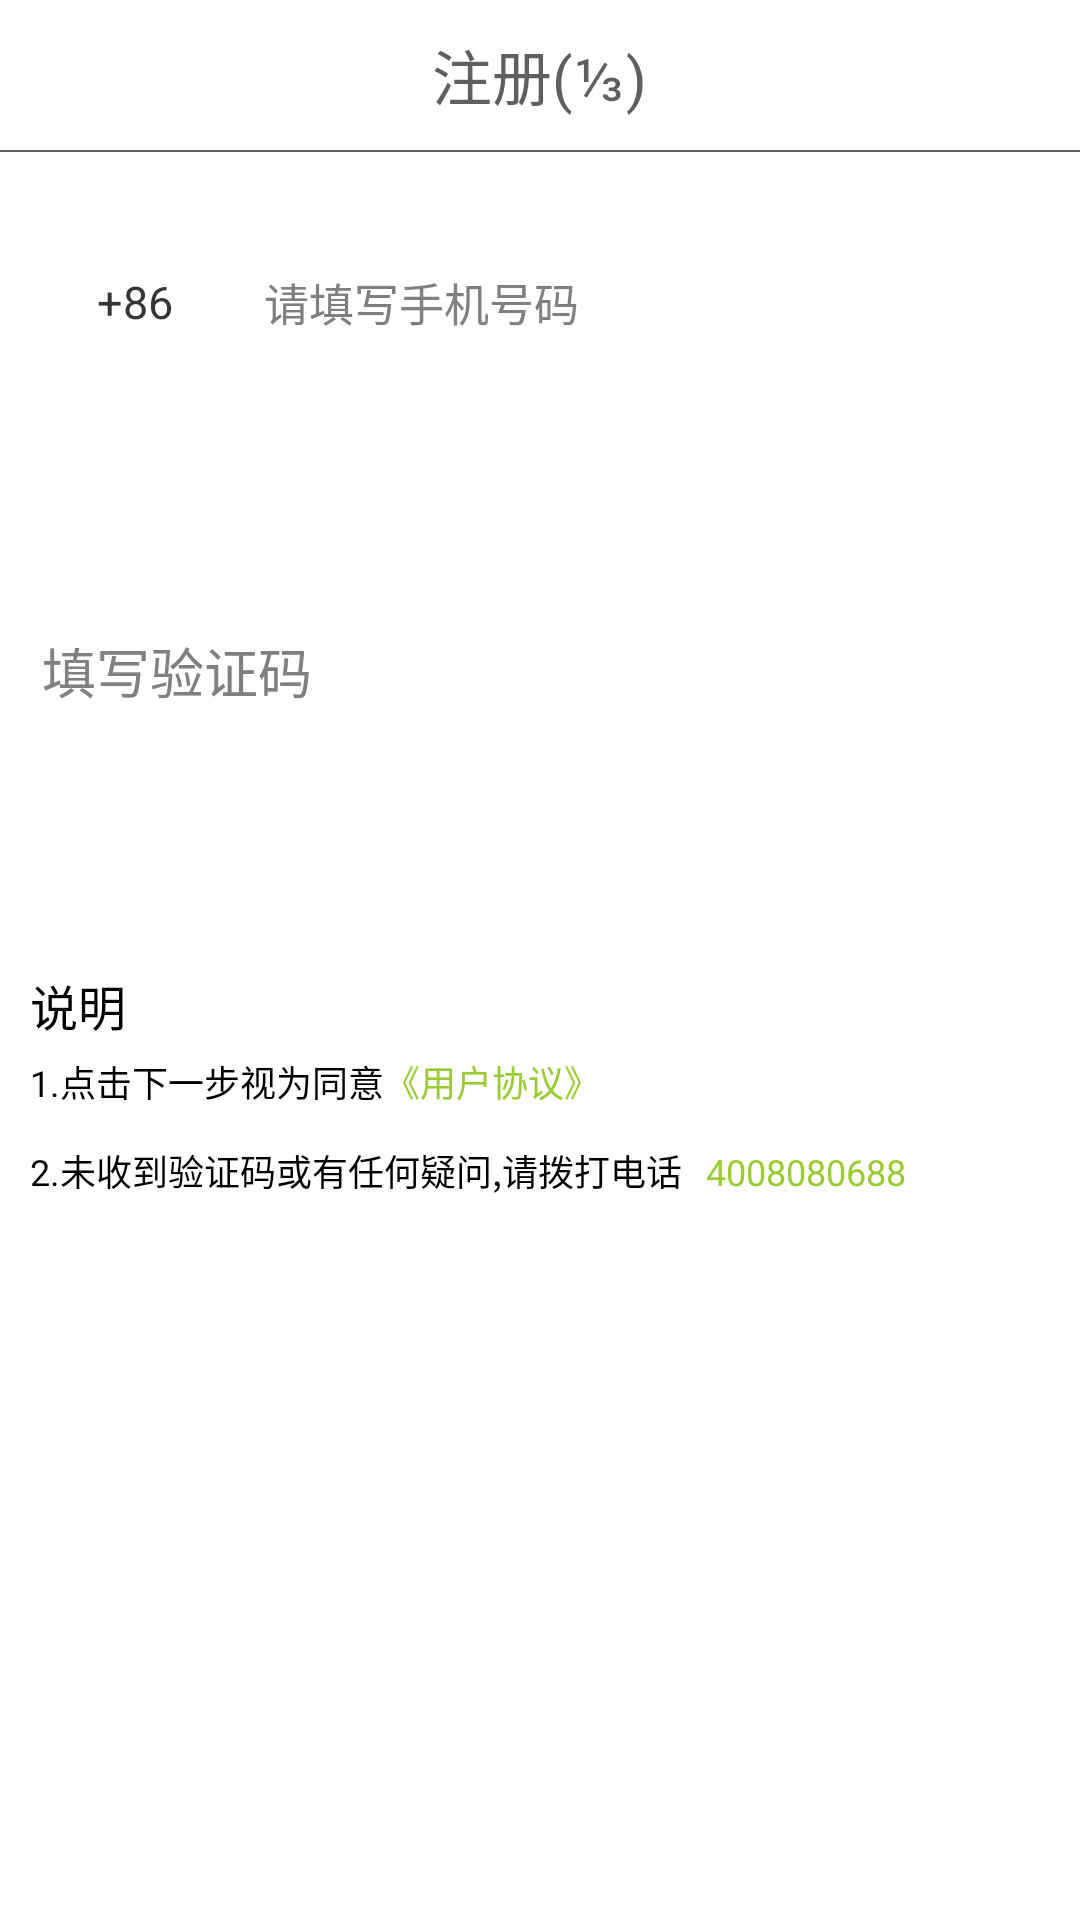

Android layout source for this screen:
<!-- AndroidManifest.xml: application theme ContentOverlay -->
<!-- res/layout/usercars_login.xml -->
<?xml version="1.0" encoding="utf-8"?>
<LinearLayout xmlns:android="http://schemas.android.com/apk/res/android"
    android:layout_width="match_parent"
    android:layout_height="match_parent"
    android:background="@color/white"
    android:orientation="vertical" >

    <include layout="@layout/usercars_login_title" />

    <ImageView
        android:layout_width="fill_parent"
        android:layout_height="0.5dp"
        android:background="@color/black2"
        android:contentDescription="@string/app_name" />

    <LinearLayout
        android:layout_width="match_parent"
        android:layout_height="wrap_content"
        android:background="@color/white"
        android:orientation="vertical"
        android:padding="10dp" >

        <LinearLayout
            android:layout_width="match_parent"
            android:layout_height="46dp"
            android:layout_marginTop="22dp"
            android:gravity="center"
            android:paddingBottom="10dp" >

            <TextView
                android:id="@+id/tv_country_num"
                android:layout_width="70dp"
                android:layout_height="match_parent"
                android:background="@drawable/smssdk_input_bg_focus"
                android:gravity="center"
                android:text="@string/smssdk_country_num"
                android:textColor="#ff353535"
                android:textSize="15sp" />

            <LinearLayout
                android:layout_width="0dp"
                android:layout_height="match_parent"
                android:layout_weight="1"
                android:background="@drawable/smssdk_input_bg_focus" >

                <EditText
                    android:id="@+id/et_write_phone"
                    android:layout_width="wrap_content"
                    android:layout_height="wrap_content"
                    android:layout_gravity="center_vertical"
                    android:layout_marginLeft="8dp"
                    android:layout_marginRight="8dp"
                    android:background="@null"
                    android:hint="@string/smssdk_write_mobile_phone"
                    android:inputType="phone"
                    android:textColor="#ff353535"
                    android:textSize="15sp" />

                <ImageView
                    android:id="@+id/iv_clear1"
                    android:layout_width="17dp"
                    android:layout_height="17dp"
                    android:layout_gravity="center_vertical"
                    android:layout_marginRight="12dp"
                    android:background="@drawable/smssdk_clear_search"
                    android:contentDescription="@string/app_name"
                    android:scaleType="centerInside"
                    android:visibility="gone" />
            </LinearLayout>
        </LinearLayout>

        <TextView
            android:id="@+id/tv_phone"
            android:layout_width="fill_parent"
            android:layout_height="wrap_content"
            android:layout_marginTop="40dp"
            android:gravity="center"
            android:textColor="@color/black2"
            android:textSize="16sp"
            android:textStyle="bold" />

        <LinearLayout
            android:layout_width="fill_parent"
            android:layout_height="40dp"
            android:layout_marginBottom="20dp"
            android:layout_marginTop="20dp"
            android:orientation="horizontal" >

            <LinearLayout
                android:layout_width="0dp"
                android:layout_height="fill_parent"
                android:layout_weight="1"
                android:background="@drawable/smssdk_input_bg_focus"
                android:orientation="horizontal" >

                <EditText
                    android:id="@+id/et_put_identify"
                    android:layout_width="wrap_content"
                    android:layout_height="wrap_content"
                    android:layout_marginLeft="4dp"
                    android:background="@color/white"
                    android:hint="@string/smssdk_write_identify_code"
                    android:inputType="phone"
                    android:singleLine="true" />
            </LinearLayout>

            <Button
                android:id="@+id/btn_unreceive_identify"
                android:layout_width="70dp"
                android:layout_height="40dp"
                android:background="@drawable/smssdk_btn_disenable"
                android:text="@string/smssdk_get"
                android:textColor="@color/white"
                android:textSize="19sp" />
        </LinearLayout>

        <Button
            android:id="@+id/btn_submit"
            android:layout_width="fill_parent"
            android:layout_height="48dp"
            android:background="@drawable/smssdk_btn_disenable"
            android:text="@string/smssdk_next"
            android:textColor="@color/white"
            android:textSize="16sp" />

        <LinearLayout
            android:layout_width="fill_parent"
            android:layout_height="wrap_content"
            android:orientation="vertical" >

            <TextView
                android:layout_width="wrap_content"
                android:layout_height="wrap_content"
                android:layout_marginBottom="5dp"
                android:layout_marginTop="5dp"
                android:text="@string/shuoming"
                android:textColor="@color/black"
                android:textSize="16sp" />

            <LinearLayout
                android:layout_width="fill_parent"
                android:layout_height="wrap_content"
                android:orientation="horizontal" >

                <TextView
                    android:layout_width="wrap_content"
                    android:layout_height="wrap_content"
                    android:layout_marginBottom="5dp"
                    android:text="@string/shuoming2"
                    android:textColor="@color/black"
                    android:textSize="12sp" />

                <TextView
                    android:id="@+id/tv_useragreement"
                    android:layout_width="wrap_content"
                    android:layout_height="wrap_content"
                    android:layout_marginBottom="5dp"
                    android:text="@string/shuoming22"
                    android:textColor="@color/uc_login_shuoming"
                    android:textSize="12sp" />
            </LinearLayout>

            <LinearLayout
                android:layout_width="fill_parent"
                android:layout_height="wrap_content"
                android:orientation="horizontal" >

                <TextView
                    android:layout_width="wrap_content"
                    android:layout_height="wrap_content"
                    android:layout_marginBottom="5dp"
                    android:text="@string/shuoming3"
                    android:textColor="@color/black"
                    android:textSize="12sp" />

                <TextView
                    android:id="@+id/tv_userphone"
                    android:layout_width="wrap_content"
                    android:layout_height="wrap_content"
                    android:layout_marginBottom="5dp"
                    android:text="@string/shuoming33"
                    android:padding="8dp"
                    android:textColor="@color/uc_login_shuoming"
                    android:textSize="12sp" />
            </LinearLayout>
        </LinearLayout>
    </LinearLayout>

</LinearLayout>
<!-- res/layout/usercars_login_title.xml (included above) -->
<?xml version="1.0" encoding="utf-8"?>
<LinearLayout xmlns:android="http://schemas.android.com/apk/res/android"
    android:layout_width="match_parent"
    android:layout_height="50dp"
    android:background="@color/white"
    android:orientation="vertical" >

    <RelativeLayout
        android:layout_width="fill_parent"
        android:layout_height="50dp"
        android:background="@color/white" >

        <ImageView
            android:id="@+id/iv_back"
            android:layout_width="wrap_content"
            android:layout_height="fill_parent"
            android:contentDescription="@string/app_name"
            android:paddingBottom="12dp"
            android:paddingLeft="16dp"
            android:paddingTop="12dp"
            android:src="@drawable/back"
            android:visibility="visible" />

        <TextView
            android:id="@+id/tv_titleName"
            android:layout_width="wrap_content"
            android:layout_height="wrap_content"
            android:layout_centerInParent="true"
            android:gravity="center"
            android:text="@string/zhuce"
            android:textColor="@color/black3"
            android:textSize="20sp" />

        <TextView
            android:id="@+id/tv_title_button"
            android:layout_width="wrap_content"
            android:layout_height="fill_parent"
            android:layout_alignParentRight="true"
            android:gravity="center"
            android:paddingRight="16dp"
            android:text="@string/app_name"
            android:textColor="@color/black"
            android:textSize="20sp"
            android:visibility="gone" />
    </RelativeLayout>

</LinearLayout>
<!-- resources referenced by this layout -->
<resources>
  <color name="black">#000000</color>
  <color name="black2">#606060</color>
  <color name="black3">#5F5F5F</color>
  <color name="uc_login_shuoming">#99CC33</color>
  <color name="white">#ffffff</color>
  <string name="app_name">嘉和汇二手车</string>
  <string name="shuoming">说明</string>
  <string name="shuoming2">1.点击下一步视为同意</string>
  <string name="shuoming22">《用户协议》</string>
  <string name="shuoming3">2.未收到验证码或有任何疑问,请拨打电话</string>
  <string name="shuoming33">4008080688</string>
  <string name="smssdk_country_num">+86</string>
  <string name="smssdk_get">获取</string>
  <string name="smssdk_next">下一步</string>
  <string name="smssdk_write_identify_code">填写验证码</string>
  <string name="smssdk_write_mobile_phone">请填写手机号码</string>
  <string name="zhuce">注册(⅓)</string>
  <style name="ContentOverlay" parent="@android:style/Theme.NoTitleBar">
          <item name="android:windowNoTitle">true</item>
      </style>
</resources>
